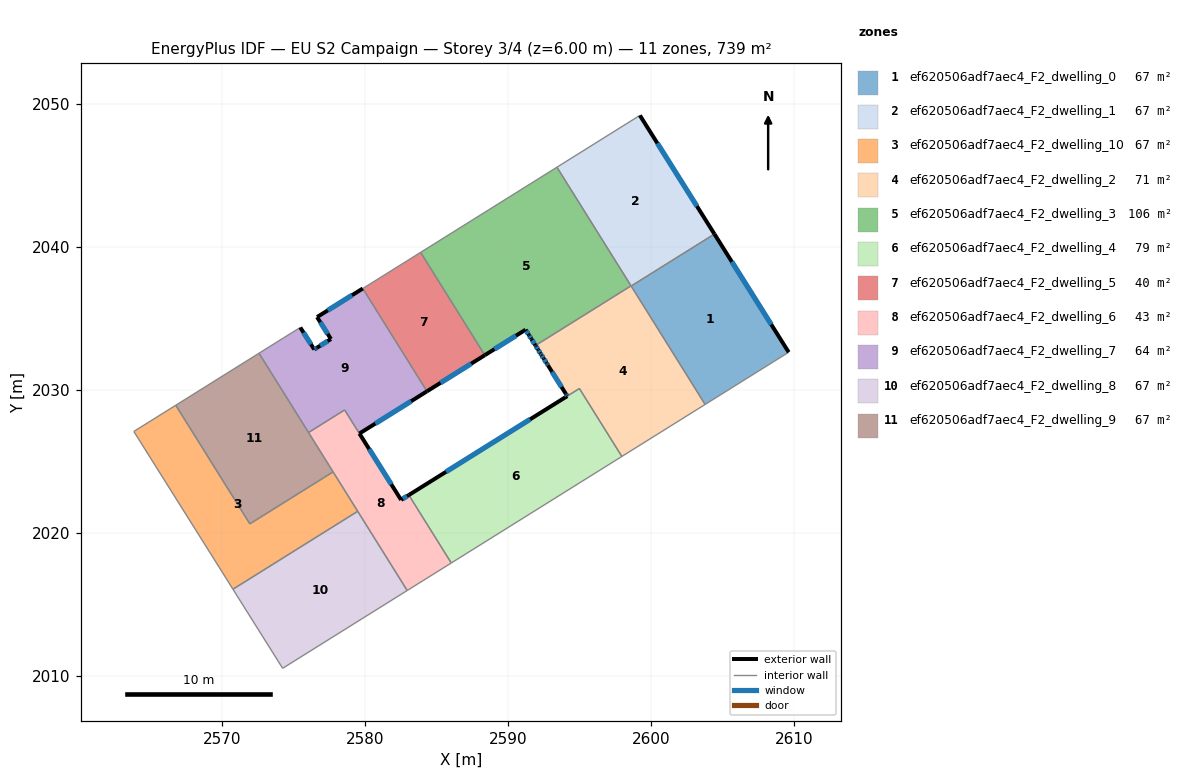
=== STOREY PLAN SPEC (per zone: floor XY polygon, exterior-wall plan segments, windows/doors) ===
zone 1: ef620506adf7aec4_F2_dwelling_0  (67.2 m²)
  floor: (2604.45, 2040.91) (2609.65, 2032.64) (2603.80, 2028.99) (2598.63, 2037.28)
  exterior wall: (2609.65, 2032.64) – (2604.45, 2040.91)  [9.8 m]
    window: (2608.43, 2034.59) – (2605.67, 2038.97)  [8.2 m²]
  interior walls: 3
zone 2: ef620506adf7aec4_F2_dwelling_1  (67.2 m²)
  floor: (2599.23, 2049.21) (2604.45, 2040.91) (2598.63, 2037.28) (2593.43, 2045.59)
  exterior wall: (2604.45, 2040.91) – (2599.23, 2049.21)  [9.8 m]
    window: (2603.23, 2042.86) – (2600.46, 2047.26)  [8.3 m²]
  interior walls: 4
zone 3: ef620506adf7aec4_F2_dwelling_10  (67.2 m²)
  floor: (2577.77, 2024.28) (2579.50, 2021.52) (2570.77, 2016.07) (2563.83, 2027.10) (2566.77, 2028.94) (2571.95, 2020.64)
  interior walls: 6
zone 4: ef620506adf7aec4_F2_dwelling_2  (71.4 m²)
  floor: (2598.62, 2037.29) (2603.80, 2028.99) (2597.97, 2025.35) (2595.01, 2030.11) (2594.15, 2029.58) (2594.08, 2029.71) (2594.05, 2029.75) (2592.80, 2031.74) (2592.75, 2031.81) (2592.71, 2031.88) (2592.50, 2032.21) (2592.35, 2032.45) (2592.28, 2032.57) (2592.12, 2032.83) (2591.96, 2033.08) (2591.93, 2033.12)
  exterior wall: (2594.05, 2029.75) – (2594.08, 2029.71)  [0.1 m]
  exterior wall: (2592.80, 2031.74) – (2594.05, 2029.75)  [2.3 m]
    window: (2593.09, 2031.27) – (2593.75, 2030.22)  [2.0 m²]
  exterior wall: (2592.75, 2031.81) – (2592.80, 2031.74)  [0.1 m]
    window: (2592.76, 2031.79) – (2592.79, 2031.75)  [0.1 m²]
  exterior wall: (2592.71, 2031.88) – (2592.75, 2031.81)  [0.1 m]
    window: (2592.72, 2031.86) – (2592.74, 2031.83)  [0.1 m²]
  exterior wall: (2592.50, 2032.21) – (2592.71, 2031.88)  [0.4 m]
    window: (2592.55, 2032.13) – (2592.66, 2031.96)  [0.3 m²]
  exterior wall: (2592.35, 2032.45) – (2592.50, 2032.21)  [0.3 m]
    window: (2592.39, 2032.39) – (2592.47, 2032.27)  [0.2 m²]
  exterior wall: (2592.28, 2032.57) – (2592.35, 2032.45)  [0.1 m]
    window: (2592.29, 2032.54) – (2592.33, 2032.48)  [0.1 m²]
  exterior wall: (2592.12, 2032.83) – (2592.28, 2032.57)  [0.3 m]
    window: (2592.15, 2032.77) – (2592.24, 2032.63)  [0.3 m²]
  exterior wall: (2591.96, 2033.08) – (2592.12, 2032.83)  [0.3 m]
    window: (2591.99, 2033.02) – (2592.08, 2032.88)  [0.3 m²]
  exterior wall: (2591.93, 2033.12) – (2591.96, 2033.08)  [0.0 m]
  exterior wall: (2594.08, 2029.71) – (2594.15, 2029.58)  [0.1 m]
    window: (2594.09, 2029.68) – (2594.14, 2029.61)  [0.1 m²]
  interior walls: 7
zone 5: ef620506adf7aec4_F2_dwelling_3  (105.6 m²)
  floor: (2593.43, 2045.59) (2598.62, 2037.29) (2592.79, 2033.65) (2591.93, 2033.12) (2591.92, 2033.13) (2591.64, 2033.58) (2591.64, 2033.59) (2591.48, 2033.84) (2591.24, 2034.22) (2588.39, 2032.44) (2583.90, 2039.63)
  exterior wall: (2591.92, 2033.13) – (2591.93, 2033.12)  [0.0 m]
  exterior wall: (2591.64, 2033.58) – (2591.92, 2033.13)  [0.5 m]
    window: (2591.71, 2033.48) – (2591.86, 2033.24)  [0.4 m²]
  exterior wall: (2591.64, 2033.59) – (2591.64, 2033.58)  [0.0 m]
  exterior wall: (2591.48, 2033.84) – (2591.64, 2033.59)  [0.3 m]
    window: (2591.52, 2033.78) – (2591.60, 2033.65)  [0.2 m²]
  exterior wall: (2591.24, 2034.22) – (2591.48, 2033.84)  [0.4 m]
    window: (2591.30, 2034.13) – (2591.42, 2033.93)  [0.4 m²]
  exterior wall: (2588.39, 2032.44) – (2591.24, 2034.22)  [3.4 m]
    window: (2589.06, 2032.86) – (2590.57, 2033.80)  [2.8 m²]
  interior walls: 5
zone 6: ef620506adf7aec4_F2_dwelling_4  (78.8 m²)
  floor: (2595.01, 2030.11) (2597.97, 2025.35) (2586.04, 2017.90) (2583.07, 2022.66)
  exterior wall: (2594.16, 2029.58) – (2583.07, 2022.66)  [13.1 m]
    window: (2591.55, 2027.95) – (2585.67, 2024.28)  [11.0 m²]
  interior walls: 4
zone 7: ef620506adf7aec4_F2_dwelling_5  (40.4 m²)
  floor: (2583.90, 2039.63) (2588.39, 2032.44) (2584.34, 2029.91) (2579.85, 2037.10)
  exterior wall: (2584.34, 2029.91) – (2588.39, 2032.44)  [4.8 m]
    window: (2585.29, 2030.50) – (2587.44, 2031.85)  [4.0 m²]
  interior walls: 3
zone 8: ef620506adf7aec4_F2_dwelling_6  (42.6 m²)
  floor: (2583.07, 2022.66) (2586.04, 2017.90) (2582.96, 2015.98) (2576.05, 2027.03) (2578.58, 2028.61) (2582.53, 2022.32)
  exterior wall: (2583.07, 2022.66) – (2582.53, 2022.32)  [0.6 m]
    window: (2582.94, 2022.58) – (2582.66, 2022.40)  [0.5 m²]
  exterior wall: (2582.53, 2022.32) – (2579.62, 2026.96)  [5.5 m]
    window: (2581.84, 2023.41) – (2580.30, 2025.87)  [4.6 m²]
  interior walls: 7
zone 9: ef620506adf7aec4_F2_dwelling_7  (64.3 m²)
  floor: (2579.85, 2037.10) (2584.34, 2029.91) (2579.61, 2026.96) (2578.58, 2028.61) (2576.05, 2027.03) (2572.59, 2032.58) (2574.31, 2033.65) (2575.48, 2034.38) (2576.45, 2032.84) (2576.64, 2032.96) (2577.62, 2033.57) (2576.65, 2035.10)
  exterior wall: (2576.45, 2032.84) – (2575.48, 2034.38)  [1.8 m]
    window: (2576.22, 2033.20) – (2575.71, 2034.02)  [1.5 m²]
  exterior wall: (2576.64, 2032.96) – (2576.45, 2032.84)  [0.2 m]
    window: (2576.59, 2032.93) – (2576.50, 2032.87)  [0.2 m²]
  exterior wall: (2577.62, 2033.57) – (2576.64, 2032.96)  [1.2 m]
    window: (2577.39, 2033.42) – (2576.87, 2033.10)  [1.0 m²]
  exterior wall: (2576.65, 2035.10) – (2577.62, 2033.57)  [1.8 m]
    window: (2576.88, 2034.74) – (2577.39, 2033.93)  [1.5 m²]
  exterior wall: (2579.85, 2037.10) – (2576.65, 2035.10)  [3.8 m]
    window: (2579.10, 2036.63) – (2577.40, 2035.57)  [3.2 m²]
  exterior wall: (2579.61, 2026.96) – (2584.34, 2029.91)  [5.6 m]
    window: (2580.72, 2027.65) – (2583.23, 2029.22)  [4.7 m²]
  interior walls: 6
zone 10: ef620506adf7aec4_F2_dwelling_8  (67.2 m²)
  floor: (2579.50, 2021.52) (2582.96, 2015.98) (2574.24, 2010.53) (2570.77, 2016.07)
  interior walls: 4
zone 11: ef620506adf7aec4_F2_dwelling_9  (67.2 m²)
  floor: (2572.59, 2032.58) (2577.77, 2024.28) (2571.95, 2020.64) (2566.77, 2028.94)
  interior walls: 5

=== DERIVED (storey summary) ===
Building: EU S2 Campaign
Storey: 3 of 4  (floor level z = 6.00 m)
Storey gross floor area: 739.1 m²
Zones on this storey: 11
  - ef620506adf7aec4_F2_dwelling_0: floor 67.2 m²; exterior wall 9.8 m (29.3 m²); 1 window(s) 8.2 m²; WWR 28.1%
  - ef620506adf7aec4_F2_dwelling_1: floor 67.2 m²; exterior wall 9.8 m (29.4 m²); 1 window(s) 8.3 m²; WWR 28.1%
  - ef620506adf7aec4_F2_dwelling_10: floor 67.2 m²
  - ef620506adf7aec4_F2_dwelling_2: floor 71.4 m²; exterior wall 4.2 m (12.5 m²); 9 window(s) 3.4 m²; WWR 27.5%
  - ef620506adf7aec4_F2_dwelling_3: floor 105.6 m²; exterior wall 4.7 m (14.0 m²); 4 window(s) 3.9 m²; WWR 28.0%
  - ef620506adf7aec4_F2_dwelling_4: floor 78.8 m²; exterior wall 13.1 m (39.2 m²); 1 window(s) 11.0 m²; WWR 28.1%
  - ef620506adf7aec4_F2_dwelling_5: floor 40.4 m²; exterior wall 4.8 m (14.3 m²); 1 window(s) 4.0 m²; WWR 28.1%
  - ef620506adf7aec4_F2_dwelling_6: floor 42.6 m²; exterior wall 6.1 m (18.4 m²); 2 window(s) 5.2 m²; WWR 28.1%
  - ef620506adf7aec4_F2_dwelling_7: floor 64.3 m²; exterior wall 14.4 m (43.1 m²); 6 window(s) 12.1 m²; WWR 28.1%
  - ef620506adf7aec4_F2_dwelling_8: floor 67.2 m²
  - ef620506adf7aec4_F2_dwelling_9: floor 67.2 m²
Zone adjacency (shared interzone walls):
  - ef620506adf7aec4_F2_dwelling_0 ↔ ef620506adf7aec4_F2_dwelling_1
  - ef620506adf7aec4_F2_dwelling_0 ↔ ef620506adf7aec4_F2_dwelling_2
  - ef620506adf7aec4_F2_dwelling_1 ↔ ef620506adf7aec4_F2_dwelling_2
  - ef620506adf7aec4_F2_dwelling_1 ↔ ef620506adf7aec4_F2_dwelling_3
  - ef620506adf7aec4_F2_dwelling_10 ↔ ef620506adf7aec4_F2_dwelling_6
  - ef620506adf7aec4_F2_dwelling_10 ↔ ef620506adf7aec4_F2_dwelling_8
  - ef620506adf7aec4_F2_dwelling_10 ↔ ef620506adf7aec4_F2_dwelling_9
  - ef620506adf7aec4_F2_dwelling_2 ↔ ef620506adf7aec4_F2_dwelling_3
  - ef620506adf7aec4_F2_dwelling_2 ↔ ef620506adf7aec4_F2_dwelling_4
  - ef620506adf7aec4_F2_dwelling_3 ↔ ef620506adf7aec4_F2_dwelling_5
  - ef620506adf7aec4_F2_dwelling_4 ↔ ef620506adf7aec4_F2_dwelling_6
  - ef620506adf7aec4_F2_dwelling_5 ↔ ef620506adf7aec4_F2_dwelling_7
  - ef620506adf7aec4_F2_dwelling_6 ↔ ef620506adf7aec4_F2_dwelling_7
  - ef620506adf7aec4_F2_dwelling_6 ↔ ef620506adf7aec4_F2_dwelling_8
  - ef620506adf7aec4_F2_dwelling_6 ↔ ef620506adf7aec4_F2_dwelling_9
  - ef620506adf7aec4_F2_dwelling_7 ↔ ef620506adf7aec4_F2_dwelling_9